Run: headless pygame with SDL's dummy video driver; simulated clock (each Clock.tick advances the game by its frame time, no real sleeping); random seed 0; keys injected as events and as key.get_pressed() state; mouse plan: one left click at the window centre at the start of phase 2, then a move to the lower-right quarter at the start of phase 3.
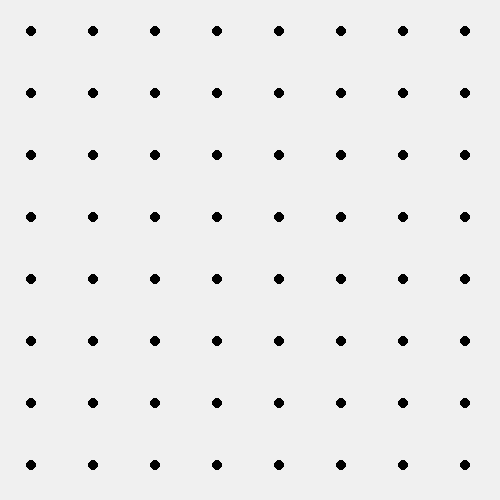
Frame 1 of 4 · flips 1–60 · no input
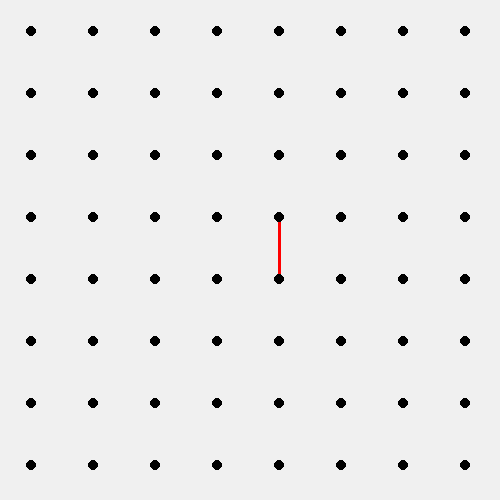
Frame 2 of 4 · flips 61–180 · clicked the window centre · tapped SPACE, RETURN · held RIGHT (→), D
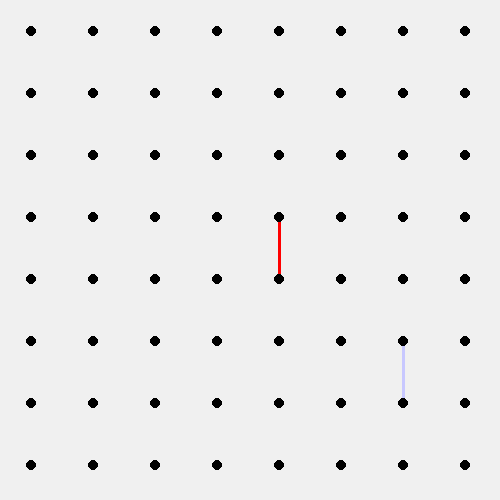
Frame 3 of 4 · flips 181–300 · moved the mouse to the lower-right quarter · held DOWN (↓), S
Frame 4 of 4 · flips 301–420 · held LEFT (←), A, UP (↑), W · screen unchanged from frame 3, image omitted

The pygame program that drew these frames:

import sys
import pygame

# Initialize Pygame
pygame.init()

# Set up some constants
WIDTH, HEIGHT = 500, 500
ROWS, COLS = 8,8
total_boxes=(COLS-1)*(COLS-1)
SQUARE_SIZE = WIDTH//COLS

turn=True # first red's turn 
red_score=0
blue_score=0

# Colors
WHITE = (255, 255, 255)
BLACK = (0, 0, 0)


lines = []
lines_blue=[]
lines_red=[]

blue_squares=[]
red_squares=[]

# Set up the display
WIN = pygame.display.set_mode((WIDTH, HEIGHT))
offset=SQUARE_SIZE/2 #to center the dots in the display

def draw_grid():
    for x in range(0, WIDTH, SQUARE_SIZE):
        for y in range(0, HEIGHT, SQUARE_SIZE):
            pygame.draw.circle(WIN, BLACK, (x+offset, y+offset), 5)

def handle_click(coordinates):
    global turn
    if coordinates in lines:
        return
    lines.append(coordinates)
    if turn==True:
        lines_red.append(coordinates)
        turn= not turn # toggles between true and false
    else:
        lines_blue.append(coordinates)
        turn= not turn
    detect_box(coordinates)
    


def detect_box(coordinates):
    global turn
    global red_score
    global blue_score
    first_box=False
    second_box=False

    pointA=coordinates[0]
    pointB=coordinates[1]
    # print(f"first point: {pointA}")
    # print(f"second point: {pointB}")

    if pointA[0]==pointB[0]:
        # if vertical edge
        vertical=True
        edges_to_check_1=[  #for left box
            [ (pointA[0]-SQUARE_SIZE,pointA[1]) , pointA ],
            [ (pointB[0]-SQUARE_SIZE,pointB[1]) , pointB ],
            [ (pointA[0]-SQUARE_SIZE,pointA[1]) , (pointB[0]-SQUARE_SIZE,pointB[1])]
        ]
        edges_to_check_2=[ # for right box
            [  pointA , (pointA[0]+SQUARE_SIZE,pointA[1]) ],
            [  pointB,(pointB[0]+SQUARE_SIZE,pointB[1]) ],
            [ (pointA[0]+SQUARE_SIZE,pointA[1]) , (pointB[0]+SQUARE_SIZE,pointB[1])]
        ]

    else:
        #if horizontal edge
        vertical=False
        edges_to_check_1=[    # for lower box
            [ pointA ,(pointA[0],pointA[1]+SQUARE_SIZE) ],
            [ pointB ,(pointB[0],pointB[1]+SQUARE_SIZE) ],
            [ (pointA[0],pointA[1]+SQUARE_SIZE) , (pointB[0],pointB[1]+SQUARE_SIZE) ]
        ]
        
        edges_to_check_2=[   # for upper box
            [ (pointA[0],pointA[1]-SQUARE_SIZE) , pointA ],
            [ (pointB[0],pointB[1]-SQUARE_SIZE) , pointB ],
            [ (pointA[0],pointA[1]-SQUARE_SIZE) , (pointB[0],pointB[1]-SQUARE_SIZE) ]
        ]

    if all(edge in lines for edge in edges_to_check_1):
        if vertical==True:
            diagonal=[(pointA[0]-SQUARE_SIZE,pointA[1]),pointB]
            if turn==False:
                red_squares.append(diagonal)
                red_score+=1
            else:
                blue_squares.append(diagonal)
                blue_score+=1
        else:
            diagonal=[pointA,(pointB[0],pointB[1]+SQUARE_SIZE) ]
            if turn==False:
                red_squares.append(diagonal)
                red_score+=1
            else:
                blue_squares.append(diagonal)
                blue_score+=1
        # turn= not turn # if box is deteteced , the player gets the turn again
        first_box=True
        print("first box_detected")


    if all(edge in lines for edge in edges_to_check_2):
        if vertical==True:
            diagonal=[pointA,(pointB[0]+SQUARE_SIZE,pointB[1])]
            if turn==False:
                red_squares.append(diagonal)
                red_score+=1
            else:
                blue_squares.append(diagonal)
                blue_score+=1
        else:
            diagonal=[(pointA[0],pointA[1]-SQUARE_SIZE),pointB]
            if turn==False:
                red_squares.append(diagonal)
                red_score+=1
            else:
                blue_squares.append(diagonal)
                blue_score+=1
     
        # turn= not turn # if box is deteteced , the player gets the turn again
        second_box=True
        print("second box_detetced")

    if first_box or second_box:
        turn= not turn # if box is deteteced , the player gets the turn again
    print(f"red_score: {red_score}")
    print(f"blue_score: {blue_score}")
    return


#to draw dotted lines where line can be drawn
def draw_line(mouse_pos):
    box_column=(mouse_pos[0]-offset)//SQUARE_SIZE #  +1
    box_row=(mouse_pos[1]-offset)//SQUARE_SIZE  #  +1


    #now calculate all coordinates of 4 points
    left_x=SQUARE_SIZE * box_column + offset
    right_x=SQUARE_SIZE * (box_column+1) + offset
    
    top_y= SQUARE_SIZE * box_row + offset
    bottom_y= SQUARE_SIZE * (box_row+1) + offset

    points=[[left_x,top_y],[right_x,top_y],[left_x,bottom_y],[right_x,bottom_y]]

    #draw dotted line between points where mouse_position is nearest to 
    center_x=(left_x+right_x) /2
    center_y=(top_y+bottom_y) /2

    nearest_x=left_x if ((center_x-mouse_pos[0])>0) else right_x
    nearest_y=top_y if ((center_y-mouse_pos[1])>0) else  bottom_y

    if abs(mouse_pos[1]-nearest_y)>abs(mouse_pos[0]-nearest_x):
        draw_to=nearest_x
    else:
        draw_to=nearest_y


    # if  mouse_pos[0]<offset or mouse_pos[0]>(offset+(ROWS-1)*SQUARE_SIZE):
    #     drawing_coordinates= 
    # if  mouse_pos[1]<offset or mouse_pos[1]>(offset+(COLS-1)*SQUARE_SIZE):
    #     return
    if draw_to==nearest_x:
        drawing_coordinates = [(nearest_x, top_y), (nearest_x, bottom_y)]
    else:
        drawing_coordinates = [(left_x, nearest_y), (right_x, nearest_y)]


    if turn==True:
        pygame.draw.line(WIN, (255, 200, 200), drawing_coordinates[0], drawing_coordinates[1],3)
    else:
        pygame.draw.line(WIN, (200, 200, 255), drawing_coordinates[0], drawing_coordinates[1],3)

    return drawing_coordinates


def draw_rectangle(points, color):

    x1, y1 = points[0]  # Top-left corner
    x2, y2 = points[1]  # Bottom-right corner
    # Calculate width and height from the endpoints of the diagonal
    x1,y1,x2,y2=int(x1),int(y1),int(x2),int(y2)
    width = abs(x2 - x1)
    height = abs(y2 - y1)
    pygame.draw.rect(WIN, color, pygame.Rect(x1, y1, width, height))


def main():
    clock = pygame.time.Clock()
    run = True

    while run:
        clock.tick(60)
        # Get the current mouse position
        WIN.fill((240, 240, 240))
        mouse_pos = pygame.mouse.get_pos()

        if  mouse_pos[0]<offset or mouse_pos[0]>(offset+(ROWS-1)*SQUARE_SIZE):
            pass
        elif mouse_pos[1]<offset or mouse_pos[1]>(offset+(COLS-1)*SQUARE_SIZE):
            pass
        else:
            coordinates=draw_line(mouse_pos)

        for event in pygame.event.get():
            if event.type == pygame.QUIT:
                run = False
            elif event.type == pygame.MOUSEBUTTONDOWN:
                mouse_pos = pygame.mouse.get_pos()
                handle_click(coordinates)
        #draw_grid()

        for line in lines_red:
            pygame.draw.line(WIN, (255, 0, 0), line[0], line[1], 3)
        for line in lines_blue:
            pygame.draw.line(WIN, (0, 0, 255), line[0], line[1], 3)

        for diagonal in red_squares:
            draw_rectangle(diagonal,color=(255,220,220))
        #     pygame.draw.rect(WIN, (255,220,220), pygame.Rect(left, top, width, height))
        for diagonal in blue_squares:
            draw_rectangle(diagonal,color=(200,200,255))
        #     pygame.draw.rect(WIN, (220,220,255), pygame.Rect(left, top, width, height))
            
        draw_grid()

        if len(blue_squares)+len(red_squares)==total_boxes:
            # print("Game OVER")
            pass

        pygame.display.update()

    pygame.quit()
    sys.exit()

if __name__ == "__main__":
    main()
